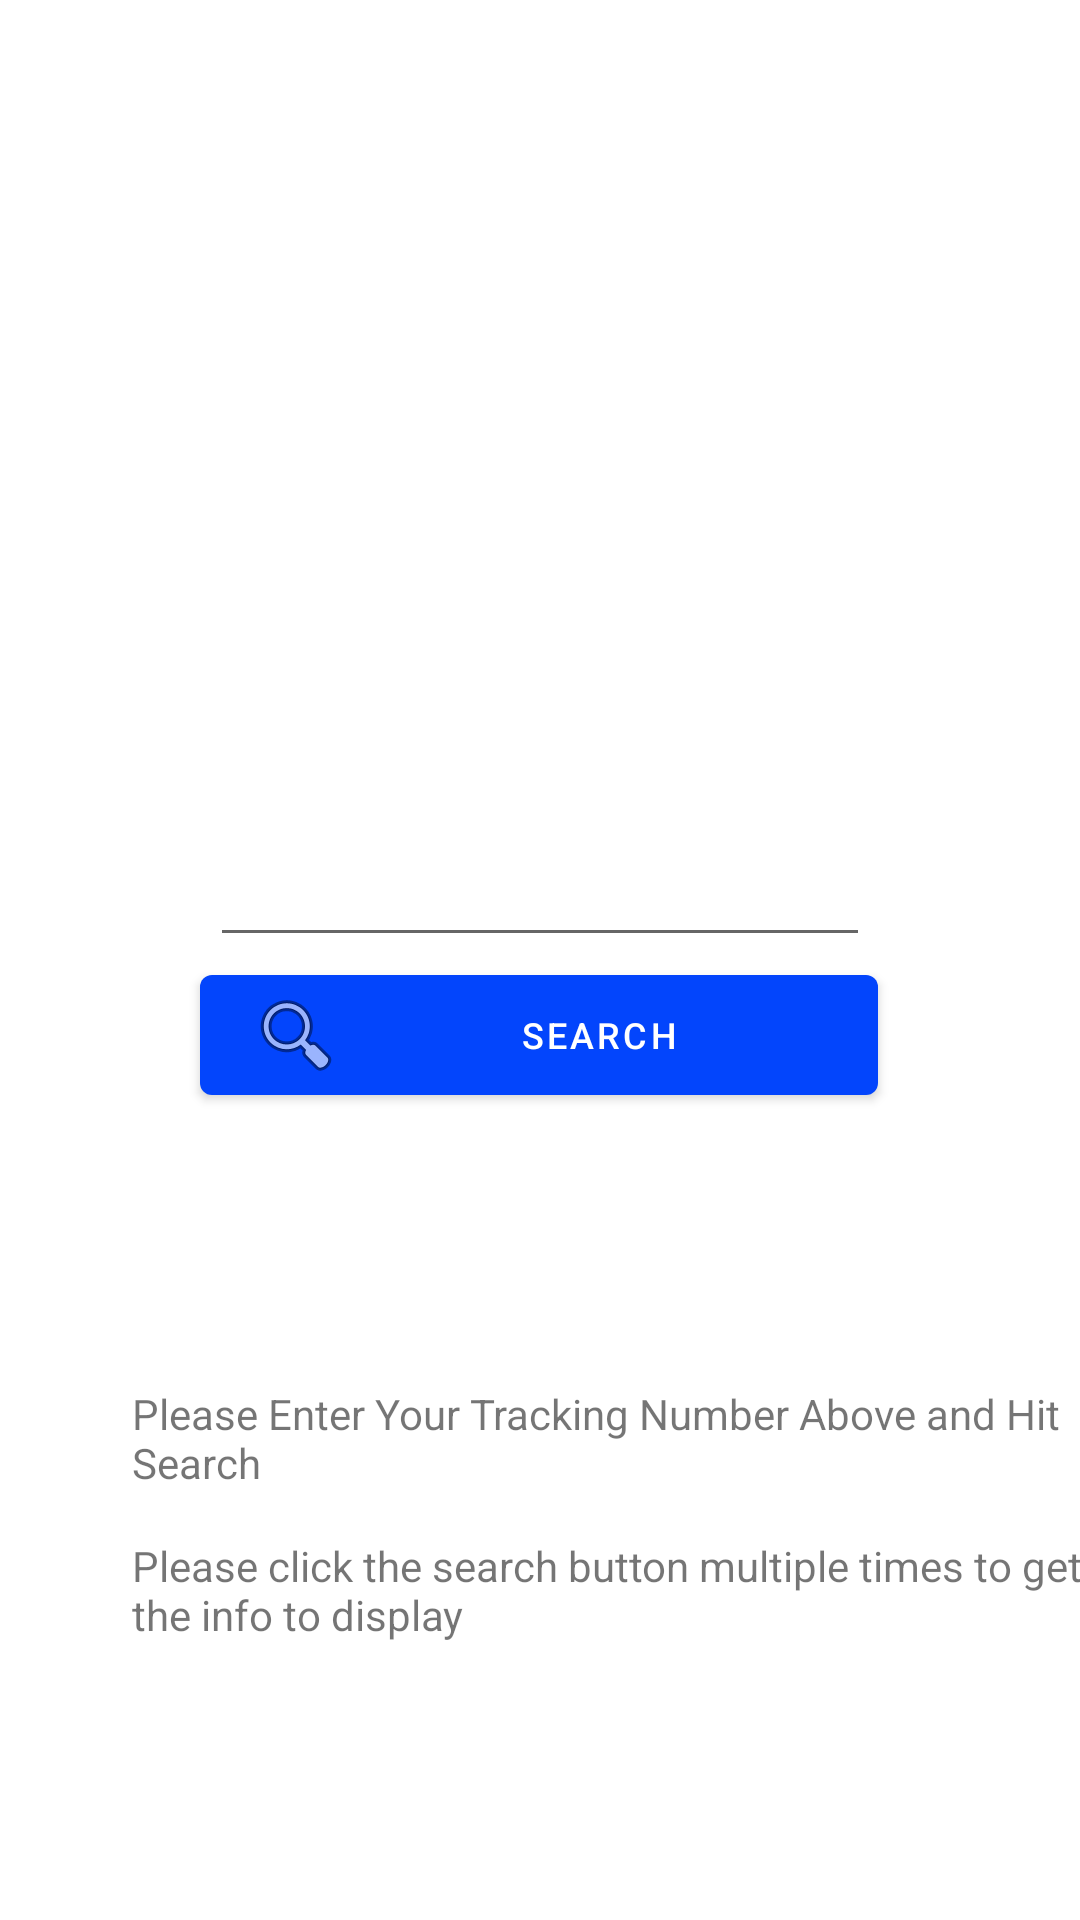

Layout XML and referenced resources for this Android screen:
<!-- AndroidManifest.xml: application theme Theme.PackageTracker -->
<!-- res/layout/fragment_tab1.xml -->
<?xml version="1.0" encoding="utf-8"?>
<androidx.constraintlayout.widget.ConstraintLayout xmlns:android="http://schemas.android.com/apk/res/android"
    xmlns:app="http://schemas.android.com/apk/res-auto"
    xmlns:tools="http://schemas.android.com/tools"
    android:id="@+id/constraintLayout"
    android:layout_width="match_parent"
    android:layout_height="match_parent"
    tools:context=".Tab1Fragment">

    <Button
        android:id="@+id/searchButton"
        android:layout_width="226dp"
        android:layout_height="52dp"
        android:drawableLeft="@android:drawable/ic_menu_search"
        android:onClick="getData"
        android:text="@string/search"
        android:textSize="12sp"
        app:layout_constraintBottom_toBottomOf="parent"
        app:layout_constraintEnd_toEndOf="parent"
        app:layout_constraintHorizontal_bias="0.497"
        app:layout_constraintStart_toStartOf="parent"
        app:layout_constraintTop_toBottomOf="@+id/trackingText" />

    <EditText
        android:id="@+id/trackingText"
        android:layout_width="0dp"
        android:layout_height="50dp"
        android:layout_marginStart="70dp"
        android:layout_marginEnd="70dp"
        android:ems="10"
        android:inputType="textPersonName"
        android:textAlignment="center"
        app:layout_constraintBottom_toTopOf="@+id/searchButton"
        app:layout_constraintEnd_toEndOf="parent"
        app:layout_constraintStart_toStartOf="parent"
        app:layout_constraintTop_toTopOf="parent"
        app:layout_constraintVertical_chainStyle="packed" />

    <TextView
        android:id="@+id/helpView"
        android:layout_width="337dp"
        android:layout_height="36dp"
        android:layout_marginStart="44dp"
        android:layout_marginBottom="157dp"
        android:text="@string/please_enter_your_tracking_number_above_and_hit_search"
        app:layout_constraintBottom_toBottomOf="parent"
        app:layout_constraintStart_toStartOf="parent"
        app:layout_constraintTop_toBottomOf="@+id/displayView" />

    <TextView
        android:id="@+id/helpView2"
        android:layout_width="337dp"
        android:layout_height="36dp"
        android:layout_marginStart="44dp"
        android:text="@string/help_tip"
        app:layout_constraintBottom_toBottomOf="parent"
        app:layout_constraintEnd_toEndOf="parent"
        app:layout_constraintHorizontal_bias="0.0"
        app:layout_constraintStart_toStartOf="parent"
        app:layout_constraintTop_toBottomOf="@+id/helpView"
        app:layout_constraintVertical_bias="0.14" />

    <ImageView
        android:id="@+id/imageView5"
        android:layout_width="107dp"
        android:layout_height="68dp"
        android:src="@drawable/ic_pin_foreground"
        app:layout_constraintBottom_toTopOf="@+id/trackingText"
        app:layout_constraintEnd_toEndOf="parent"
        app:layout_constraintStart_toStartOf="parent"
        app:layout_constraintTop_toBottomOf="@+id/displayView"
        app:layout_constraintVertical_bias="1.0" />

    <TextView
        android:id="@+id/displayView"
        android:layout_width="292dp"
        android:layout_height="186dp"
        android:layout_marginTop="32dp"
        android:layout_marginBottom="258dp"
        android:textAlignment="center"
        android:textSize="18sp"
        app:layout_constraintBottom_toTopOf="@+id/helpView"
        app:layout_constraintEnd_toEndOf="parent"
        app:layout_constraintHorizontal_bias="0.495"
        app:layout_constraintStart_toStartOf="parent"
        app:layout_constraintTop_toTopOf="parent" />


</androidx.constraintlayout.widget.ConstraintLayout>
<!-- resources referenced by this layout -->
<resources>
  <string name="help_tip">Please click the search button multiple times to get the info to display</string>
  <string name="please_enter_your_tracking_number_above_and_hit_search">Please Enter Your Tracking Number Above and Hit Search</string>
  <string name="search">Search</string>
  <style name="Theme.PackageTracker" parent="Theme.MaterialComponents.DayNight.DarkActionBar">
          
          <item name="colorPrimary">@color/blue_500</item>
          <item name="colorPrimaryVariant">@color/purple_700</item>
          <item name="colorOnPrimary">@color/white</item>
          
          <item name="colorSecondary">@color/teal_200</item>
          <item name="colorSecondaryVariant">@color/teal_700</item>
          <item name="colorOnSecondary">@color/black</item>
          
          <item name="android:statusBarColor" tools:targetApi="l">?attr/colorPrimaryVariant</item>
          
      </style>
  <color name="blue_500">#0345fc</color>
  <color name="purple_700">#FF3700B3</color>
  <color name="white">#FFFFFFFF</color>
  <color name="teal_200">#FF03DAC5</color>
  <color name="teal_700">#FF018786</color>
  <color name="black">#FF000000</color>
</resources>
